Run: headless pygame with SDL's dummy video driver; simulated clock (each Clock.tick advances the game by its frame time, no real sleeping); random seed 0; keys injected as events and as key.get_pressed() state; mouse plan: one left click at the window centre at the start of phase 2, then a move to the lower-right quarter at the start of phase 3.
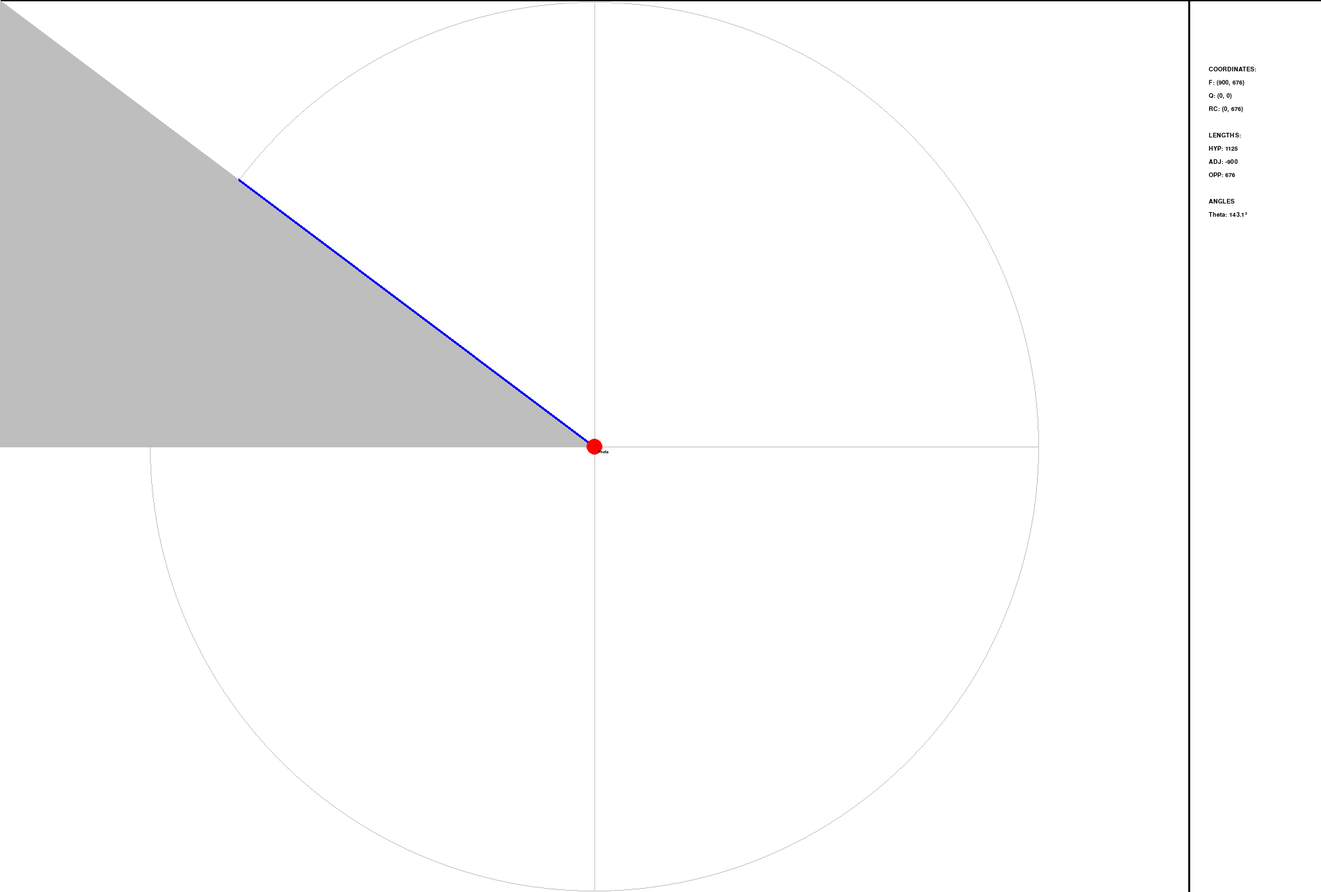
Frame 1 of 4 · flips 1–60 · no input
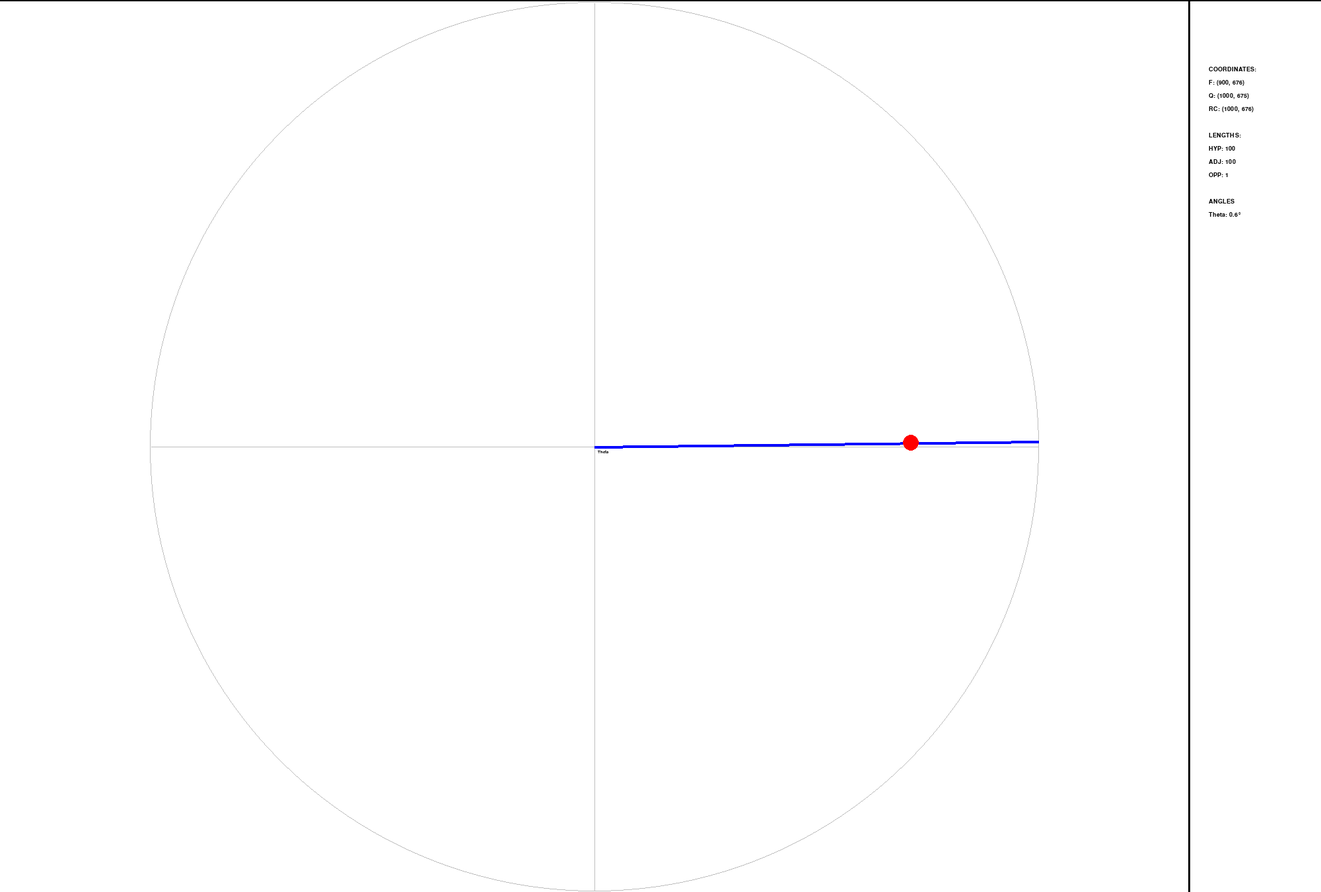
Frame 2 of 4 · flips 61–180 · clicked the window centre · tapped SPACE, RETURN · held RIGHT (→), D
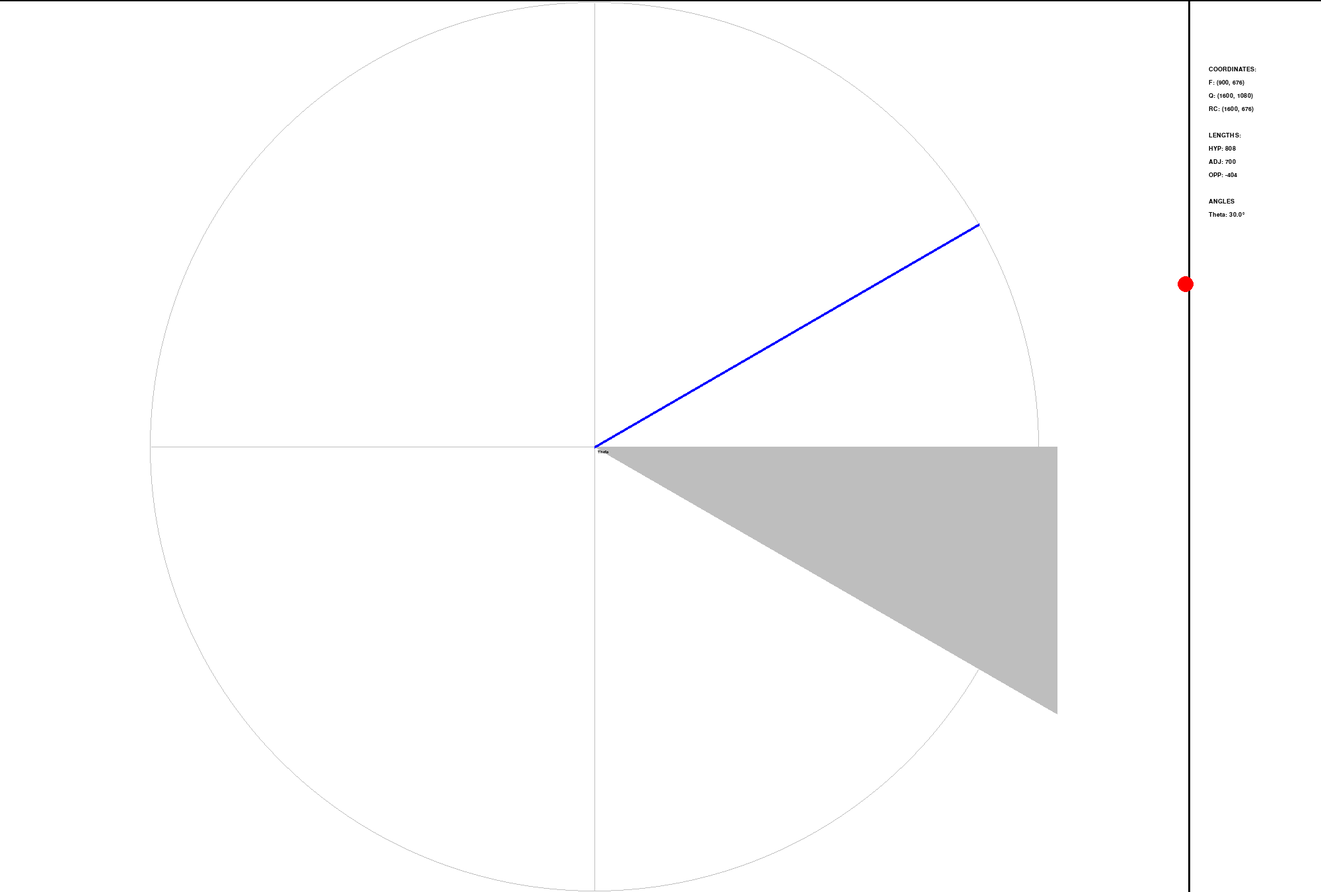
Frame 3 of 4 · flips 181–300 · moved the mouse to the lower-right quarter · held DOWN (↓), S
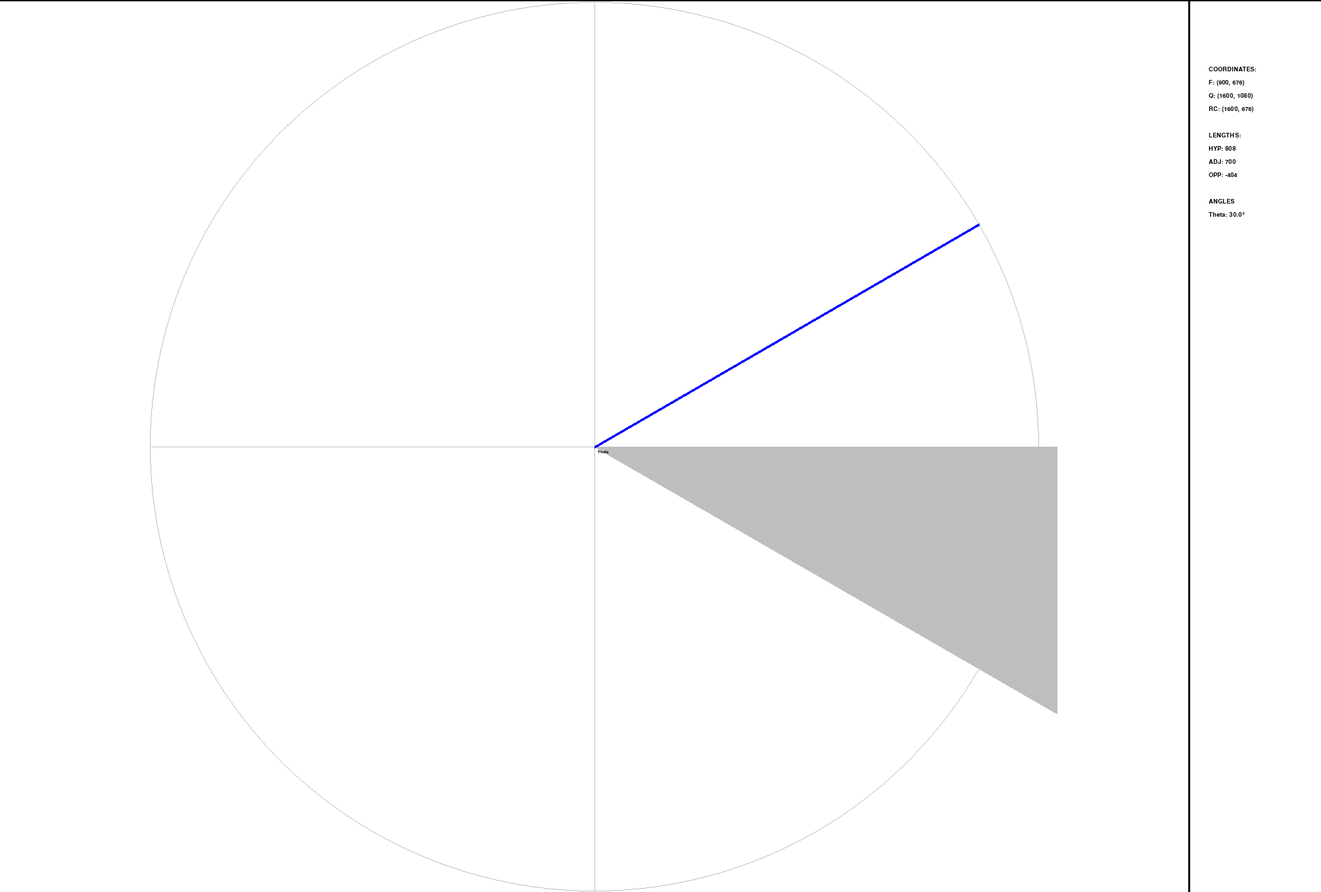
Frame 4 of 4 · flips 301–420 · held LEFT (←), A, UP (↑), W

The pygame program that drew these frames:


import pygame
from pygame.locals import *
pygame.init()
import math
import os
os.environ['SDL_VIDEO_WINDOW_POS'] = "%d, %d" %(1, 30) # Opens Pygame to top-left of monitor

#### Setup #### 
## Basic setup ##
for false_loop in range(1):
    w, h = 2000, 1350
    right_divider_x = w-200
    screen = pygame.display.set_mode((w, h))

    clock = pygame.time.Clock()
    fps = 15
    theta_deg = 45
    
    med_font = pygame.font.SysFont('Arial', 14)
    small_font = pygame.font.SysFont('Arial', 10)
    

## Trig setup ##
F = origin = ( right_divider_x//2, h//2 + 1)  # Fixed position
Q = (F[0] + 300, F[1] + 300) # Moveable pos

ball_x = origin[0]
ball_y = origin[1]
ball_move_toggle= False

#### Helper function(s) ####
def draw_text(screen, string_, coord, font):
    
    text = font.render(string_, True, 'black')
    text_rect = text.get_rect( )
    
    text_rect.topleft = coord
            
    screen.blit(text, text_rect)

def draw_coord_lines():
    pygame.draw.line(screen, 'black', (0, 0), (w, 0), 3) # Top of the screen
    pygame.draw.line(screen, 'black', (right_divider_x, 0), (right_divider_x, h), 3) # Right divider
    
    #Draw Circle around origin
    radius = h/2 - 2
    pygame.draw.circle(screen, 'grey', origin, radius, 1)        
    
    ## Draw axes through origin

    h_y = origin[1]
    v_x = origin[0]
    hz_line =  [ (v_x - radius + 2, h_y), (v_x + radius - 2, h_y) ] # (right_divider_x-2, h_y) ]
    vt_line = [ (v_x, h_y - radius + 2), (v_x, h_y + radius - 2) ]
    
    for coord in [ hz_line, vt_line ]:
        pygame.draw.line(screen, 'grey', coord[0], coord[1], 1) 
        
   
### Trig -- basic stuff ###
def get_right_corner(F, Q):
    return (Q[0], F[1])# Get the right angle corner of the triangle

def get_delta_xy(F, Q):
    dx = Q[0] - F[0]
    dy = Q[1] - F[1]
    dy = -1 * dy # Reverse to fit Pygame y coord system
    
    return dx, dy


### Trig -- harder stuff ###

## Draw a line -- angle determined by up/down arrows 
def draw_line_from_deg(theta_deg, length):
    length = h/2 - 2
    theta_rad = math.radians(theta_deg)
    end_x = origin[0] + length * math.cos(theta_rad)
    end_y = origin[1] - length * math.sin(theta_rad) # Negative because Pygame Y axis
    
    pygame.draw.line(screen, 'blue', origin, (end_x, end_y), 4)

def move_ball(ball_x, ball_y, theta_deg):
    speed = 4
    theta_rad = math.radians(theta_deg)
    
    ball_x += speed * math.cos(theta_rad)
    ball_y -= speed * math.sin(theta_rad)
      
    return ball_x, ball_y
  
def draw_ball(ball_x, ball_y):
    pygame.draw.circle(screen, 'red', (ball_x, ball_y), 12 )
    

""" *** META GOALS *** """
"""
1. DONE! -- Get and print the length of opp and adj
2. DONE! -- Ensure I have a unique degree value that spans LF to RF out of bounds lines
3. DONE! -- Build an ability to enter degree and send Q to the circle edge in that direction
4. DONE! -- Using 3, build ability to move a simple object (small circle) in a direction
"""

exit = False

while not exit:
    clock.tick(fps)
    screen.fill('white')
    draw_coord_lines()

    ### Get events ###
    for event in pygame.event.get():
        if event.type == pygame.QUIT:
            exit = True
            
        if event.type == KEYDOWN:
            if event.key == K_ESCAPE:
                exit = True
                
            if event.key == K_UP:
                theta_deg += 5
                
            if event.key == K_DOWN:
                theta_deg -= 5
                
            if event.key == K_SPACE:
                ball_move_toggle= not(ball_move_toggle)

    # Make Q move with the mouse
    Q = pygame.mouse.get_pos()

    """ TRIG STUFF """

    ### Trig - Basic stuff ###
    RC = get_right_corner(F, Q)
    dx, dy = get_delta_xy(F, Q) #Get Delta x and Delta y
    adj = dx 
    opp = dy  
    
    ### Trig -- medium stuff ###
    hyp = math.sqrt(adj**2 + opp**2)
    theta_rad = math.acos(adj/hyp)
    theta_deg = round(math.degrees(theta_rad), 1)
    
    ### Draw the triange
    pygame.draw.polygon(screen, 'grey', (F, Q, RC) )
    
    ### Trig -- harder stuff
    draw_line_from_deg(theta_deg, dx) # dx = length of the line
    
    if ball_move_toggle:
        ball_x, ball_y = move_ball(ball_x, ball_y, theta_deg)
    
    draw_ball(ball_x, ball_y)
 
    """ Draw stuff to screen """
    
    for false_loop in range(1): ## This lets me hide this in Visual Studio
        
        ## Annotate "Theta"
        draw_text(screen, "Theta", ( F[0]+5, F[1] + 5 ), small_font )

        #### TEXT -- Print key data on right side ####
        coord_text = "COORDINATES:"
        F_text = "F: " + str(F)
        Q_text  = "Q: " + str(Q)
        RC_text = "RC: " + str(RC)
        
        length_text = "LENGTHS:"
        
        hyp_text = "HYP: " + str( int(hyp) )
        adj_text = "ADJ: " + str( int(adj) )
        opp_text = "OPP: " + str( int(opp) )
        
        angle_text = "ANGLES"
        
        #theta_deg = round(math.degrees(theta_rad), 1)
        theta_text = "Theta: " + str(theta_deg) + "\u00b0"

    
        texts = [coord_text, F_text, Q_text, RC_text, " ", length_text, hyp_text, adj_text, opp_text, " ", angle_text, theta_text ]
        
        start_y = 100
        for y, text in enumerate(texts):         
            draw_text(screen, text, (right_divider_x+30, start_y + (y*20) ), med_font)
        
        
    pygame.display.update()
